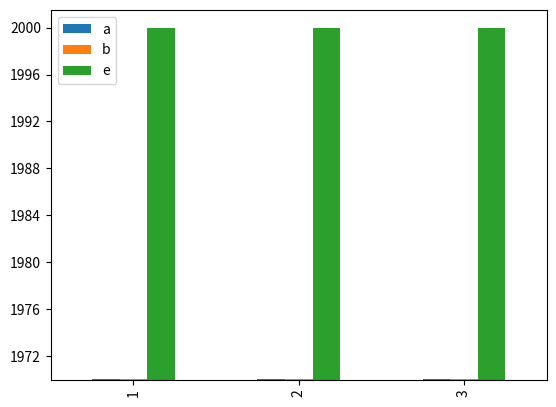
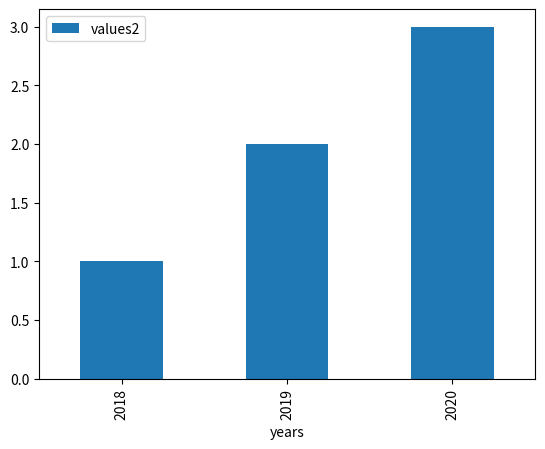

Recreate these plots in Python, in order.
from datetime import date, datetime

import matplotlib.pyplot as plt
import pandas as pd


df = pd.DataFrame({
    'a': [1, 2, 3],
    'b': [2., 3., 4.],
    'c': ['string1', 'string2', 'string3'],
    'd': [date(2000, 1, 1), date(2000, 2, 1), date(2000, 3, 1)],
    'e': [datetime(2000, 1, 1, 12, 0), datetime(2000, 1, 2, 12, 0), datetime(2000, 1, 3, 12, 0)]
})

df.plot(kind='bar')
plt.xticks(
    ticks=range(len(df)),
    labels=df['a']
)

plt.show()
# %% pandas plot

import matplotlib.pyplot as plt
import numpy as np

df = pd.DataFrame({
    'num': np.arange(3) + 1,
    'values2': [1, 2, 3],
    'years': ['2018', '2019', '2020'],

})
df.plot(x="years", y="values2", kind='bar')


plt.show()
